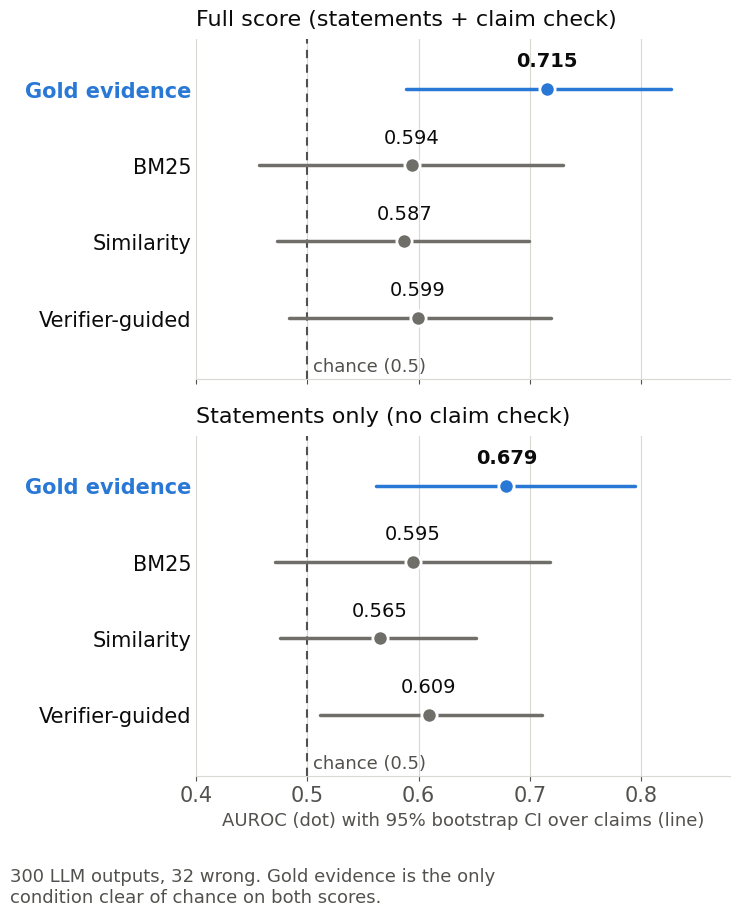

This figure's Python source:
# make_auroc_chart_column.py: one-column version (panels stacked). AUROC with 95% bootstrap CIs per evidence condition (numbers from results_eval.txt)
import matplotlib

matplotlib.use("Agg")
import matplotlib.pyplot as plt

CONDS = ["Gold evidence", "BM25", "Similarity", "Verifier-guided"]
FULL = [
    (0.715, 0.589, 0.827),
    (0.594, 0.456, 0.730),
    (0.587, 0.473, 0.699),
    (0.599, 0.483, 0.719),
]
STMT = [
    (0.679, 0.562, 0.795),
    (0.595, 0.471, 0.718),
    (0.565, 0.475, 0.652),
    (0.609, 0.511, 0.711),
]
GOLD, RETR, INK, MUTED, GRID = "#2a78d6", "#6f6e69", "#0b0b0b", "#52514e", "#d9d8d3"

plt.rcParams.update({"font.family": "DejaVu Sans", "font.size": 15})
fig, axes = plt.subplots(2, 1, figsize=(7.5, 9.2), sharex=True)
for ax, data, title in zip(
    axes,
    [FULL, STMT],
    ["Full score (statements + claim check)", "Statements only (no claim check)"],
):
    for i, (m, lo, hi) in enumerate(data):
        y = len(CONDS) - 1 - i
        c = GOLD if i == 0 else RETR
        ax.plot([lo, hi], [y, y], color=c, lw=2.5, solid_capstyle="round", zorder=2)
        ax.plot(m, y, "o", ms=11, color=c, mec="white", mew=2, zorder=3)
        ax.text(
            m,
            y + 0.24,
            f"{m:.3f}",
            ha="center",
            va="bottom",
            fontsize=14,
            color=INK,
            fontweight="bold" if i == 0 else "normal",
        )
    ax.axvline(0.5, color=MUTED, lw=1.5, ls=(0, (4, 3)), zorder=1)
    ax.text(0.505, -0.75, "chance (0.5)", color=MUTED, fontsize=13, va="bottom")
    ax.set_xlim(0.40, 0.88)
    ax.set_ylim(-0.8, len(CONDS) - 0.35)
    ax.set_xticks([0.4, 0.5, 0.6, 0.7, 0.8])
    ax.grid(axis="x", color=GRID, lw=0.8)
    ax.set_axisbelow(True)
    for s in ["top", "right", "left"]:
        ax.spines[s].set_visible(False)
    ax.spines["bottom"].set_color(GRID)
    ax.tick_params(axis="y", length=0)
    ax.tick_params(axis="x", colors=MUTED)
    pass
    ax.set_title(title, loc="left", fontsize=16, color=INK, pad=10)
for ax in axes:
    ax.set_yticks(range(len(CONDS)))
    ax.set_yticklabels(CONDS[::-1])
    for t in ax.get_yticklabels():
        t.set_color(GOLD if t.get_text() == "Gold evidence" else INK)
        t.set_fontweight("bold" if t.get_text() == "Gold evidence" else "normal")
axes[1].set_xlabel(
    "AUROC (dot) with 95% bootstrap CI over claims (line)", color=MUTED, fontsize=13
)
fig.text(
    0.01,
    0.005,
    "300 LLM outputs, 32 wrong. Gold evidence is the only\ncondition clear of chance on both scores.",
    color=MUTED,
    fontsize=13,
)
fig.tight_layout(rect=(0, 0.06, 1, 1))
for ext in ("png", "svg", "pdf"):
    fig.savefig(f"auroc_chart_column.{ext}", dpi=300, facecolor="white")
print("ok")
